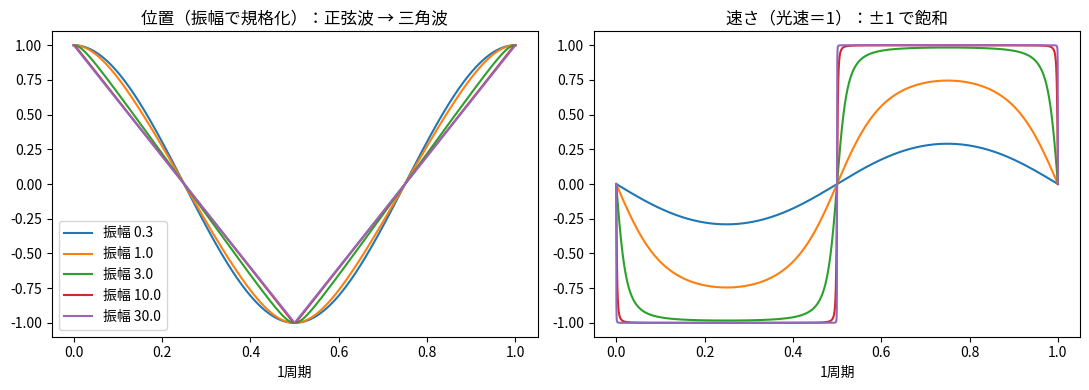

Python code for this plot:
"""
TTT 検証スクリプト 2026-10-09 (2/2)：光速での飽和・回転する直線・6点・F＝E/R・結合エネルギー
  numpy のみ（図は matplotlib があれば rel_osc.png に出力）。すべての assert が通れば成立。
  単位：c ＝ 1
"""
import numpy as np

ok = 0
def check(cond, msg):
    global ok
    assert cond, msg
    ok += 1
    print("  ✓", msg)

# ---- Block 1：球の数列と格子 ----
print("Block 1：球 2·3^(n−1) と立方体 n³")
n = np.arange(1, 8)
sph, cub = 2 * 3.0 ** (n - 1), n ** 3.0
diff = sph - cub
check(list(diff[:5].astype(int)) == [1, -2, -9, -10, 37], "差は +1, −2, −9, −10, +37（段1〜5）")
check(int(n[np.argmax((diff > 0) & (n > 1))]) == 5, "段2以降で球が格子を初めて上回るのは段5（125）")
g = lambda x: np.log(2) + (x - 1) * np.log(3) - 3 * np.log(x)
lo, hi = 4.0, 5.0
for _ in range(60):
    mid = (lo + hi) / 2
    lo, hi = (mid, hi) if g(mid) < 0 else (lo, mid)
check(4.4 < lo < 4.5, f"連続で解くと交わるのは一辺 ≈ {lo:.3f}（4 と 5 の間）")

# ---- Block 2：相対論的な単振動の飽和 ----
print("Block 2：相対論的な単振動 dp/dt = −z, v = p/√(1+p²)")
def oscillate(A, dt=2e-4):
    z, p, t = A, 0.0, 0.0
    T, Z, V = [0.0], [z], [0.0]
    while True:
        p -= z * dt
        z += p / np.sqrt(1 + p * p) * dt
        t += dt
        T.append(t); Z.append(z); V.append(p / np.sqrt(1 + p * p))
        if p > 0 and z >= A:
            return np.array(T), np.array(Z), np.array(V)

res = {}
for A in (0.3, 3.0, 30.0):
    T, Z, V = oscillate(A)
    res[A] = (T, Z, V)
    print(f"    振幅 {A:5}: 最大の速さ {np.abs(V).max():.4f}, 周期/(4A) {T[-1]/(4*A):.3f}")
check(np.abs(res[0.3][2]).max() < 0.3, "小さい振幅では最大の速さは光速よりずっと小さい")
check(np.abs(res[30.0][2]).max() > 0.9999, "振幅が大きいと最大の速さは光速に飽和する")
check(abs(res[30.0][0][-1] / (4 * 30.0) - 1) < 0.01, "周期は往復の距離 ÷ 光速（4A）に近づく")
T, Z, V = res[30.0]
ph = T / T[-1]
tri = 1 - 4 * np.minimum(ph, 1 - ph)
check(np.sqrt(np.mean((Z / 30.0 - tri) ** 2)) < 0.02, "波形は三角波になる（正弦波から三角波へ）")
T, Z, V = res[0.3]
ph = T / T[-1]
check(np.sqrt(np.mean((Z / 0.3 - np.cos(2 * np.pi * ph)) ** 2)) < 0.01, "小さい振幅では正弦波（ふつうの単振動）")

try:
    import matplotlib
    matplotlib.use("Agg")
    import matplotlib.pyplot as plt
    import logging
    logging.getLogger("matplotlib.font_manager").setLevel(logging.ERROR)
    plt.rcParams["font.family"] = ["Noto Sans CJK JP", "IPAexGothic", "DejaVu Sans"]
    fig, ax = plt.subplots(1, 2, figsize=(11, 4))
    for A in (0.3, 1.0, 3.0, 10.0, 30.0):
        T, Z, V = res[A] if A in res else oscillate(A)
        ax[0].plot(T / T[-1], Z / A, label=f"振幅 {A}")
        ax[1].plot(T / T[-1], V, label=f"振幅 {A}")
    ax[0].set_title("位置（振幅で規格化）：正弦波 → 三角波"); ax[0].set_xlabel("1周期"); ax[0].legend()
    ax[1].set_title("速さ（光速＝1）：±1 で飽和"); ax[1].set_xlabel("1周期")
    fig.tight_layout(); fig.savefig("rel_osc.png", dpi=120)
    print("    図を rel_osc.png に保存")
except ImportError:
    pass

# ---- Block 3：光速で回る直線のエネルギー ----
print("Block 3：0 から長さ R の直線を、先端が光速になるよう回す（張力 T）")
th = np.linspace(0, np.pi / 2, 200001)          # u = sin θ と置き換えて端の発散を避ける
E_TR = np.trapezoid(np.ones_like(th), th)                    # ∫0^1 du/√(1−u²)
J_TR2 = np.trapezoid(np.sin(th) ** 2, th)                    # ∫0^1 u² du/√(1−u²)
check(np.isclose(E_TR, np.pi / 2), "E ＝ (π/2)·T·R（静止時 T·R の π/2 倍）")
check(np.isclose(J_TR2, np.pi / 4), "J ＝ (π/4)·T·R²")
check(np.isclose(J_TR2 * np.pi / E_TR ** 2, 1.0), "J ＝ E²/(πT)：角運動量はエネルギーの2乗に比例")

# ---- Block 4：6点 (±1,0,0), (0,±1,0), (0,0,±1) の回転 ----
print("Block 4：6点（正八面体）を回す軸")
P = np.eye(3); M = -P
def radii(axis):
    a = axis / np.linalg.norm(axis)
    return np.array([np.linalg.norm(p - (p @ a) * a) for p in P])
check(np.allclose(radii(np.array([0, 0, 1.0])), [1, 1, 0]), "Z 軸まわりでは Z1 が止まり、3点は同時に光速にならない")
nd = np.ones(3) / np.sqrt(3)
check(np.allclose(radii(nd), np.sqrt(2 / 3)), "体対角線まわりでは3点の回転半径がそろう（√(2/3)）")
half = np.degrees(np.arccos(P[0] @ nd))
check(np.isclose(half, 54.735610317), "直線は軸から 54.74° 傾いた円錐を描く")
check(np.isclose(2 * half, np.degrees(np.arccos(-1 / 3))), "＋側と−側の開き 109.47° ＝ 正四面体の中心角")
check(np.allclose([p @ nd for p in P], 1 / np.sqrt(3)) and np.allclose([p @ nd for p in M], -1 / np.sqrt(3)),
      "＋の3点と−の3点は軸上 ±1/√3 の二つの輪に乗る")
e1 = P[0] - (P[0] @ nd) * nd; e1 /= np.linalg.norm(e1); e2 = np.cross(nd, e1)
ang = lambda p: round(np.degrees(np.arctan2(p @ e2, p @ e1)) % 360, 6)
check(sorted(ang(p) for p in P) == [0, 120, 240] and sorted(ang(p) for p in M) == [60, 180, 300],
      "＋は 0°・120°・240°、−は 60°・180°・300°（互い違いの三角形）")
c, s = np.cos(2 * np.pi / 3), np.sin(2 * np.pi / 3)
K = np.array([[0, -nd[2], nd[1]], [nd[2], 0, -nd[0]], [-nd[1], nd[0], 0]])
R120 = np.eye(3) + s * K + (1 - c) * K @ K
check(np.allclose(R120 @ P[0], P[1]) and np.allclose(R120 @ P[1], P[2]) and np.allclose(R120 @ P[2], P[0]),
      "1/3 回転で X1→Y1→Z1 と入れ替わる")
check(np.isclose(6 * E_TR, 3 * np.pi), "6本のエネルギーは 3π·T·R（比は π/2 のまま）")

# ---- Block 5：F と光速 ----
print("Block 5：F ＝ mA と E ＝ mc² を光速の円運動で組み合わせる")
for E, R in ((1.0, 1.0), (5.0, 2.0)):
    p, w = E, 1.0 / R                     # 光速：p ＝ E/c, ω ＝ c/R
    check(np.isclose(p * w, E / R), f"F ＝ pω ＝ E/R（E={E}, R={R}）：c は式から消える")
check(np.isclose(2 / np.pi * E_TR, 1.0), "直線では F ＝ T ＝ (2/π)·E/R")
m, v, dv = 1.0, 0.9, 1e-7
gam = lambda v: 1 / np.sqrt(1 - v * v)
dp_long = (gam(v + dv) * (v + dv) - gam(v) * v) / dv
check(np.isclose(dp_long, gam(v) ** 3 * m, rtol=1e-5), "直線運動（速さが変わる）では F ＝ γ³mA")
dth = 1e-7                                       # 速さ v のまま向きを dθ 回す
p0 = gam(v) * m * v * np.array([1.0, 0.0])
p1 = gam(v) * m * v * np.array([np.cos(dth), np.sin(dth)])
a_tran = v * dth                                 # 速度ベクトルの変化の大きさ
check(np.isclose(np.linalg.norm(p1 - p0) / a_tran, gam(v) * m, rtol=1e-5),
      "曲線運動（向きだけ変わる）では F ＝ γmA")

# ---- Block 6：まとまるとエネルギーが出る（結合エネルギー） ----
print("Block 6：結合エネルギーと鉄の山")
mp, mn = 938.272088, 939.565421                 # MeV
check(abs(2.224566 / (mp + mn) * 100 - 0.118) < 0.001, "重水素：2.22 MeV、質量の約 0.12% が光になる")
check(abs(26.73 / (4 * mp) * 100 - 0.712) < 0.002, "水素4つ → ヘリウム4：26.7 MeV、約 0.71%")
aV, aS, aC, aA = 15.75, 17.8, 0.711, 23.7
A = np.arange(4, 260)
Z = A / (2 + 0.0154 * A ** (2 / 3))
BA = (aV * A - aS * A ** (2 / 3) - aC * Z ** 2 / A ** (1 / 3) - aA * (A - 2 * Z) ** 2 / A) / A
Apk = int(A[np.argmax(BA)])
check(50 <= Apk <= 65, f"核子あたりの結合エネルギーは A ≈ {Apk}（鉄・ニッケル付近）で最大")
BA0 = (aV * A - aS * A ** (2 / 3)) / A
check(np.all(np.diff(BA0) > 0), "反発の項（A^(5/3) で増える）を除くと山は消え、単調に増える")

print(f"\n{ok} assert 全通過")
